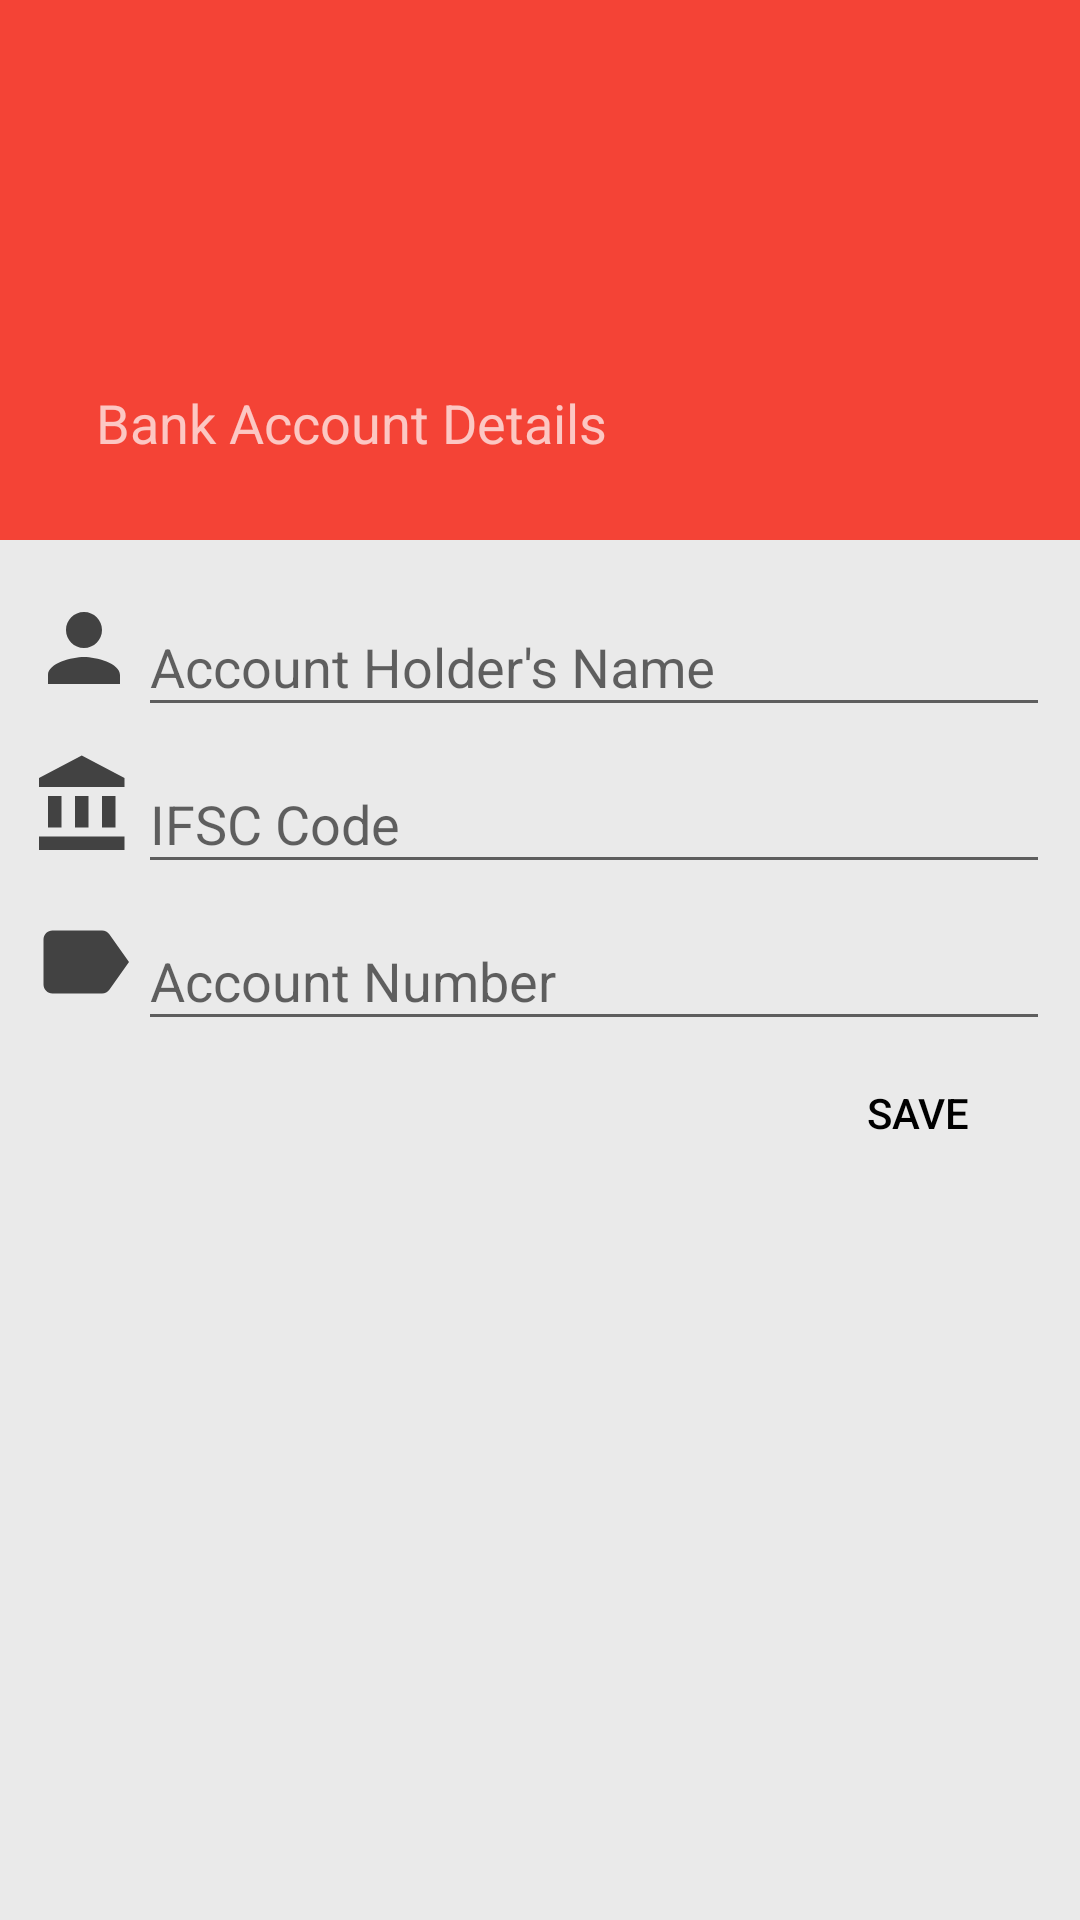

The Android layout XML behind this screen, and the referenced resources:
<!-- AndroidManifest.xml: activity theme AppTheme.NoActionBar -->
<!-- res/layout/activity_account_details.xml -->
<?xml version="1.0" encoding="utf-8"?>
<android.support.design.widget.CoordinatorLayout xmlns:android="http://schemas.android.com/apk/res/android"
    xmlns:app="http://schemas.android.com/apk/res-auto"
    xmlns:tools="http://schemas.android.com/tools"
    android:layout_width="match_parent"
    android:layout_height="match_parent"
    android:fitsSystemWindows="true"
    tools:context="com.example.sai.couponduni.AccountDetailsActivity">

    <RelativeLayout
        android:layout_width="match_parent"
        app:layout_behavior="@string/appbar_scrolling_view_behavior"
        android:background="#eaeaea"
        android:padding="10dp"

        android:layout_height="match_parent">

        <LinearLayout
            android:layout_width="match_parent"
            android:id="@+id/acc_holder_layout"
            android:orientation="horizontal"
            android:layout_height="wrap_content">
            <ImageView
                android:layout_width="wrap_content"
                android:layout_height="wrap_content"
                android:layout_gravity="center_vertical"
                android:background="@drawable/acc_holder_name"/>
            <android.support.design.widget.TextInputLayout
                android:layout_width="match_parent"
                android:layout_gravity="center_horizontal"
                android:gravity="center_horizontal"
                android:layout_height="wrap_content">
                <EditText
                    android:layout_width="match_parent"
                    android:hint="Account Holder's Name"
                    android:layout_height="match_parent" />
            </android.support.design.widget.TextInputLayout>
        </LinearLayout>

        <LinearLayout
            android:layout_width="match_parent"
            android:layout_below="@id/acc_holder_layout"
            android:id="@+id/acc_ifsc_layout"
            android:orientation="horizontal"
            android:layout_height="wrap_content">
            <ImageView
                android:layout_width="wrap_content"
                android:layout_height="wrap_content"
                android:layout_gravity="center_vertical"
                android:background="@drawable/acc_holder_ifsc"/>
            <android.support.design.widget.TextInputLayout
                android:layout_width="match_parent"
                android:layout_gravity="center_horizontal"
                android:gravity="center_horizontal"
                android:layout_height="wrap_content">
                <EditText
                    android:layout_width="match_parent"
                    android:hint="IFSC Code"
                    android:layout_height="match_parent" />
            </android.support.design.widget.TextInputLayout>
        </LinearLayout>

        <LinearLayout
            android:layout_width="match_parent"
            android:layout_below="@id/acc_ifsc_layout"
            android:id="@+id/acc_no_layout"
            android:orientation="horizontal"
            android:layout_height="wrap_content">
            <ImageView
                android:layout_width="wrap_content"
                android:layout_height="wrap_content"
                android:layout_gravity="center"
                android:background="@drawable/acc_holder_no"/>
            <android.support.design.widget.TextInputLayout
                android:layout_width="match_parent"
                android:layout_gravity="center_horizontal"
                android:gravity="center_horizontal"
                android:layout_height="wrap_content">
                <EditText
                    android:layout_width="match_parent"
                    android:hint="Account Number"
                    android:layout_height="match_parent" />
            </android.support.design.widget.TextInputLayout>
        </LinearLayout>


        <Button
            android:layout_width="wrap_content"
            android:layout_height="wrap_content"
            android:text="Save"
            android:layout_alignParentRight="true"
            android:background="?attr/selectableItemBackground"
            android:layout_below="@id/acc_no_layout"/>

    </RelativeLayout>

    <android.support.design.widget.AppBarLayout
        android:layout_width="match_parent"
        android:theme="@style/ThemeOverlay.AppCompat.Dark"
        android:id="@+id/app_bar_acc"
        android:layout_height="180dp">
        <android.support.design.widget.CollapsingToolbarLayout
            android:layout_width="wrap_content"
            app:title="Bank Account Details"
            app:titleEnabled="true"
            android:id="@+id/collapse_acc_toolbar"
            app:layout_scrollFlags="scroll|exitUntilCollapsed"
            app:expandedTitleTextAppearance="@style/Base.TextAppearance.AppCompat.Medium"
            android:layout_height="match_parent">
            <android.support.v7.widget.Toolbar
                android:layout_width="match_parent"
                app:layout_collapseMode="pin"
                app:layout_scrollFlags="scroll|exitUntilCollapsed"
                android:layout_height="?attr/actionBarSize"/>

        </android.support.design.widget.CollapsingToolbarLayout>

    </android.support.design.widget.AppBarLayout>
</android.support.design.widget.CoordinatorLayout>
<!-- resources referenced by this layout -->
<resources>
  <!-- drawable acc_holder_ifsc (drawable-v21) -->
  <?xml version="1.0" encoding="UTF-8" standalone="no"?>
  <vector xmlns:android="http://schemas.android.com/apk/res/android" android:height="36dp" android:viewportHeight="24.0" android:viewportWidth="24.0" android:width="36dp">
      <path android:fillColor="#424242" android:pathData="M4,10v7h3v-7L4,10zM10,10v7h3v-7h-3zM2,22h19v-3L2,19v3zM16,10v7h3v-7h-3zM11.5,1L2,6v2h19L21,6l-9.5,-5z"/>
  </vector>
  <!-- drawable acc_holder_name (drawable-v21) -->
  <?xml version="1.0" encoding="UTF-8" standalone="no"?>
  <vector xmlns:android="http://schemas.android.com/apk/res/android" android:height="36dp" android:viewportHeight="24.0" android:viewportWidth="24.0" android:width="36dp">
      <path android:fillColor="#424242" android:pathData="M12,12c2.21,0 4,-1.79 4,-4s-1.79,-4 -4,-4 -4,1.79 -4,4 1.79,4 4,4zM12,14c-2.67,0 -8,1.34 -8,4v2h16v-2c0,-2.66 -5.33,-4 -8,-4z"/>
  </vector>
  <!-- drawable acc_holder_no (drawable-v21) -->
  <?xml version="1.0" encoding="UTF-8" standalone="no"?>
  <vector xmlns:android="http://schemas.android.com/apk/res/android" android:height="36dp" android:viewportHeight="24.0" android:viewportWidth="24.0" android:width="36dp">
      <path android:fillColor="#424242" android:pathData="M17.63,5.84C17.27,5.33 16.67,5 16,5L5,5.01C3.9,5.01 3,5.9 3,7v10c0,1.1 0.9,1.99 2,1.99L16,19c0.67,0 1.27,-0.33 1.63,-0.84L22,12l-4.37,-6.16z"/>
  </vector>
  <style name="AppTheme.NoActionBar">
          <item name="windowActionBar">false</item>
          <item name="windowNoTitle">true</item>
      </style>
</resources>
